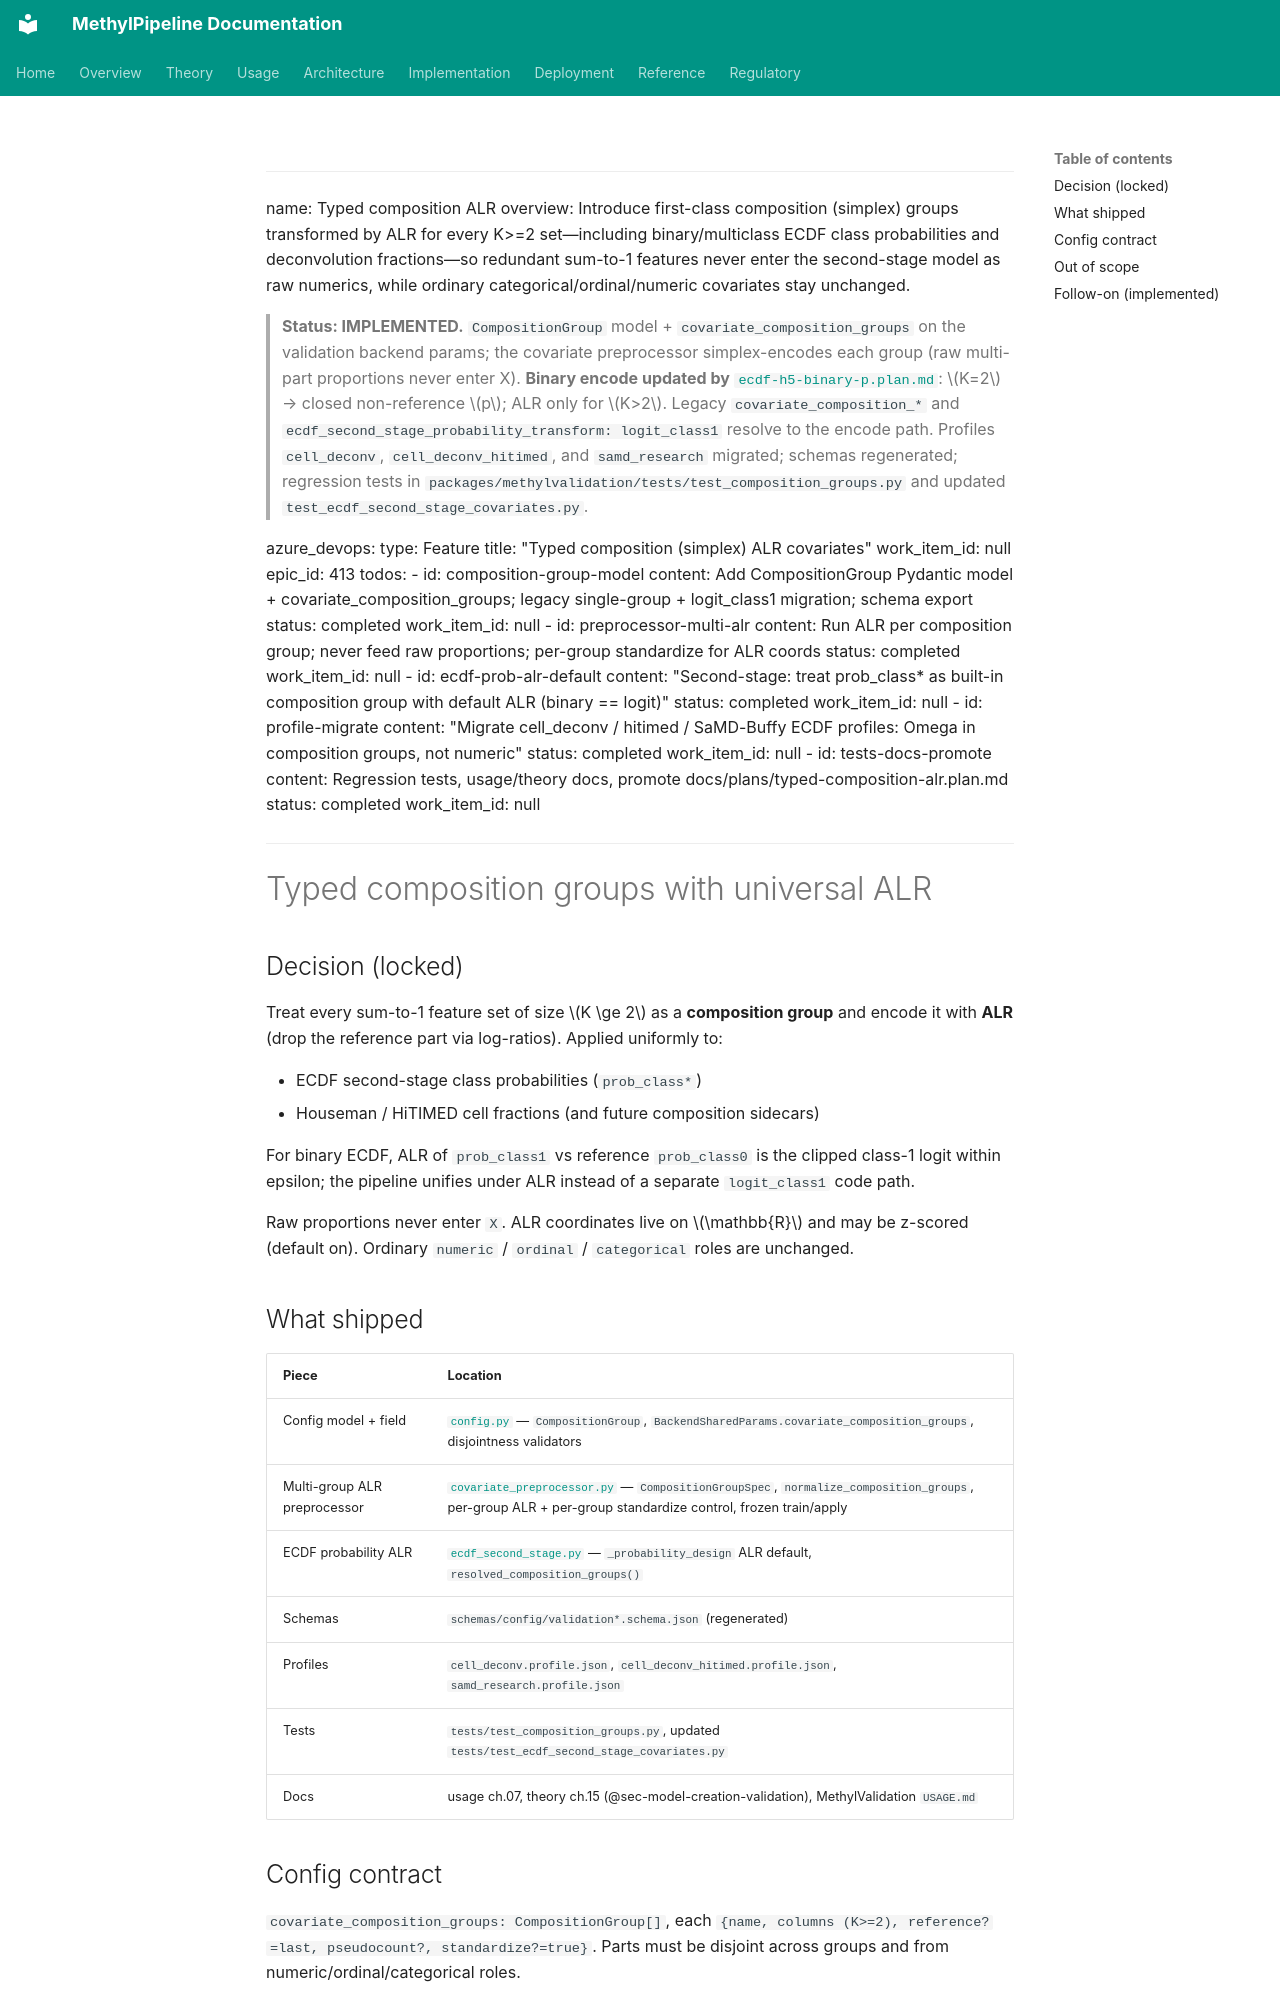

repository: Goliath-Research/GoliathWorkflow · page: plans/typed-composition-alr.plan/index.html · generator: mkdocs

---
name: Typed composition ALR
overview: Introduce first-class composition (simplex) groups transformed by ALR for every K>=2 set—including binary/multiclass ECDF class probabilities and deconvolution fractions—so redundant sum-to-1 features never enter the second-stage model as raw numerics, while ordinary categorical/ordinal/numeric covariates stay unchanged.

> **Status: IMPLEMENTED.** `CompositionGroup` model + `covariate_composition_groups` on the validation backend params; the covariate preprocessor simplex-encodes each group (raw multi-part proportions never enter X). **Binary encode updated by** [`ecdf-h5-binary-p.plan.md`](ecdf-h5-binary-p.plan.md): \(K=2\) → closed non-reference \(p\); ALR only for \(K>2\). Legacy `covariate_composition_*` and `ecdf_second_stage_probability_transform: logit_class1` resolve to the encode path. Profiles `cell_deconv`, `cell_deconv_hitimed`, and `samd_research` migrated; schemas regenerated; regression tests in `packages/methylvalidation/tests/test_composition_groups.py` and updated `test_ecdf_second_stage_covariates.py`.

azure_devops:
  type: Feature
  title: "Typed composition (simplex) ALR covariates"
  work_item_id: null
  epic_id: 413
todos:
  - id: composition-group-model
    content: Add CompositionGroup Pydantic model + covariate_composition_groups; legacy single-group + logit_class1 migration; schema export
    status: completed
    work_item_id: null
  - id: preprocessor-multi-alr
    content: Run ALR per composition group; never feed raw proportions; per-group standardize for ALR coords
    status: completed
    work_item_id: null
  - id: ecdf-prob-alr-default
    content: "Second-stage: treat prob_class* as built-in composition group with default ALR (binary == logit)"
    status: completed
    work_item_id: null
  - id: profile-migrate
    content: "Migrate cell_deconv / hitimed / SaMD-Buffy ECDF profiles: Omega in composition groups, not numeric"
    status: completed
    work_item_id: null
  - id: tests-docs-promote
    content: Regression tests, usage/theory docs, promote docs/plans/typed-composition-alr.plan.md
    status: completed
    work_item_id: null
---

# Typed composition groups with universal ALR

## Decision (locked)

Treat every sum-to-1 feature set of size $K \ge 2$ as a **composition group** and encode it with **ALR** (drop the reference part via log-ratios). Applied uniformly to:

- ECDF second-stage class probabilities (`prob_class*`)
- Houseman / HiTIMED cell fractions (and future composition sidecars)

For binary ECDF, ALR of `prob_class1` vs reference `prob_class0` is the clipped class-1 logit within epsilon; the pipeline unifies under ALR instead of a separate `logit_class1` code path.

Raw proportions never enter `X`. ALR coordinates live on $\mathbb{R}$ and may be z-scored (default on). Ordinary `numeric` / `ordinal` / `categorical` roles are unchanged.
